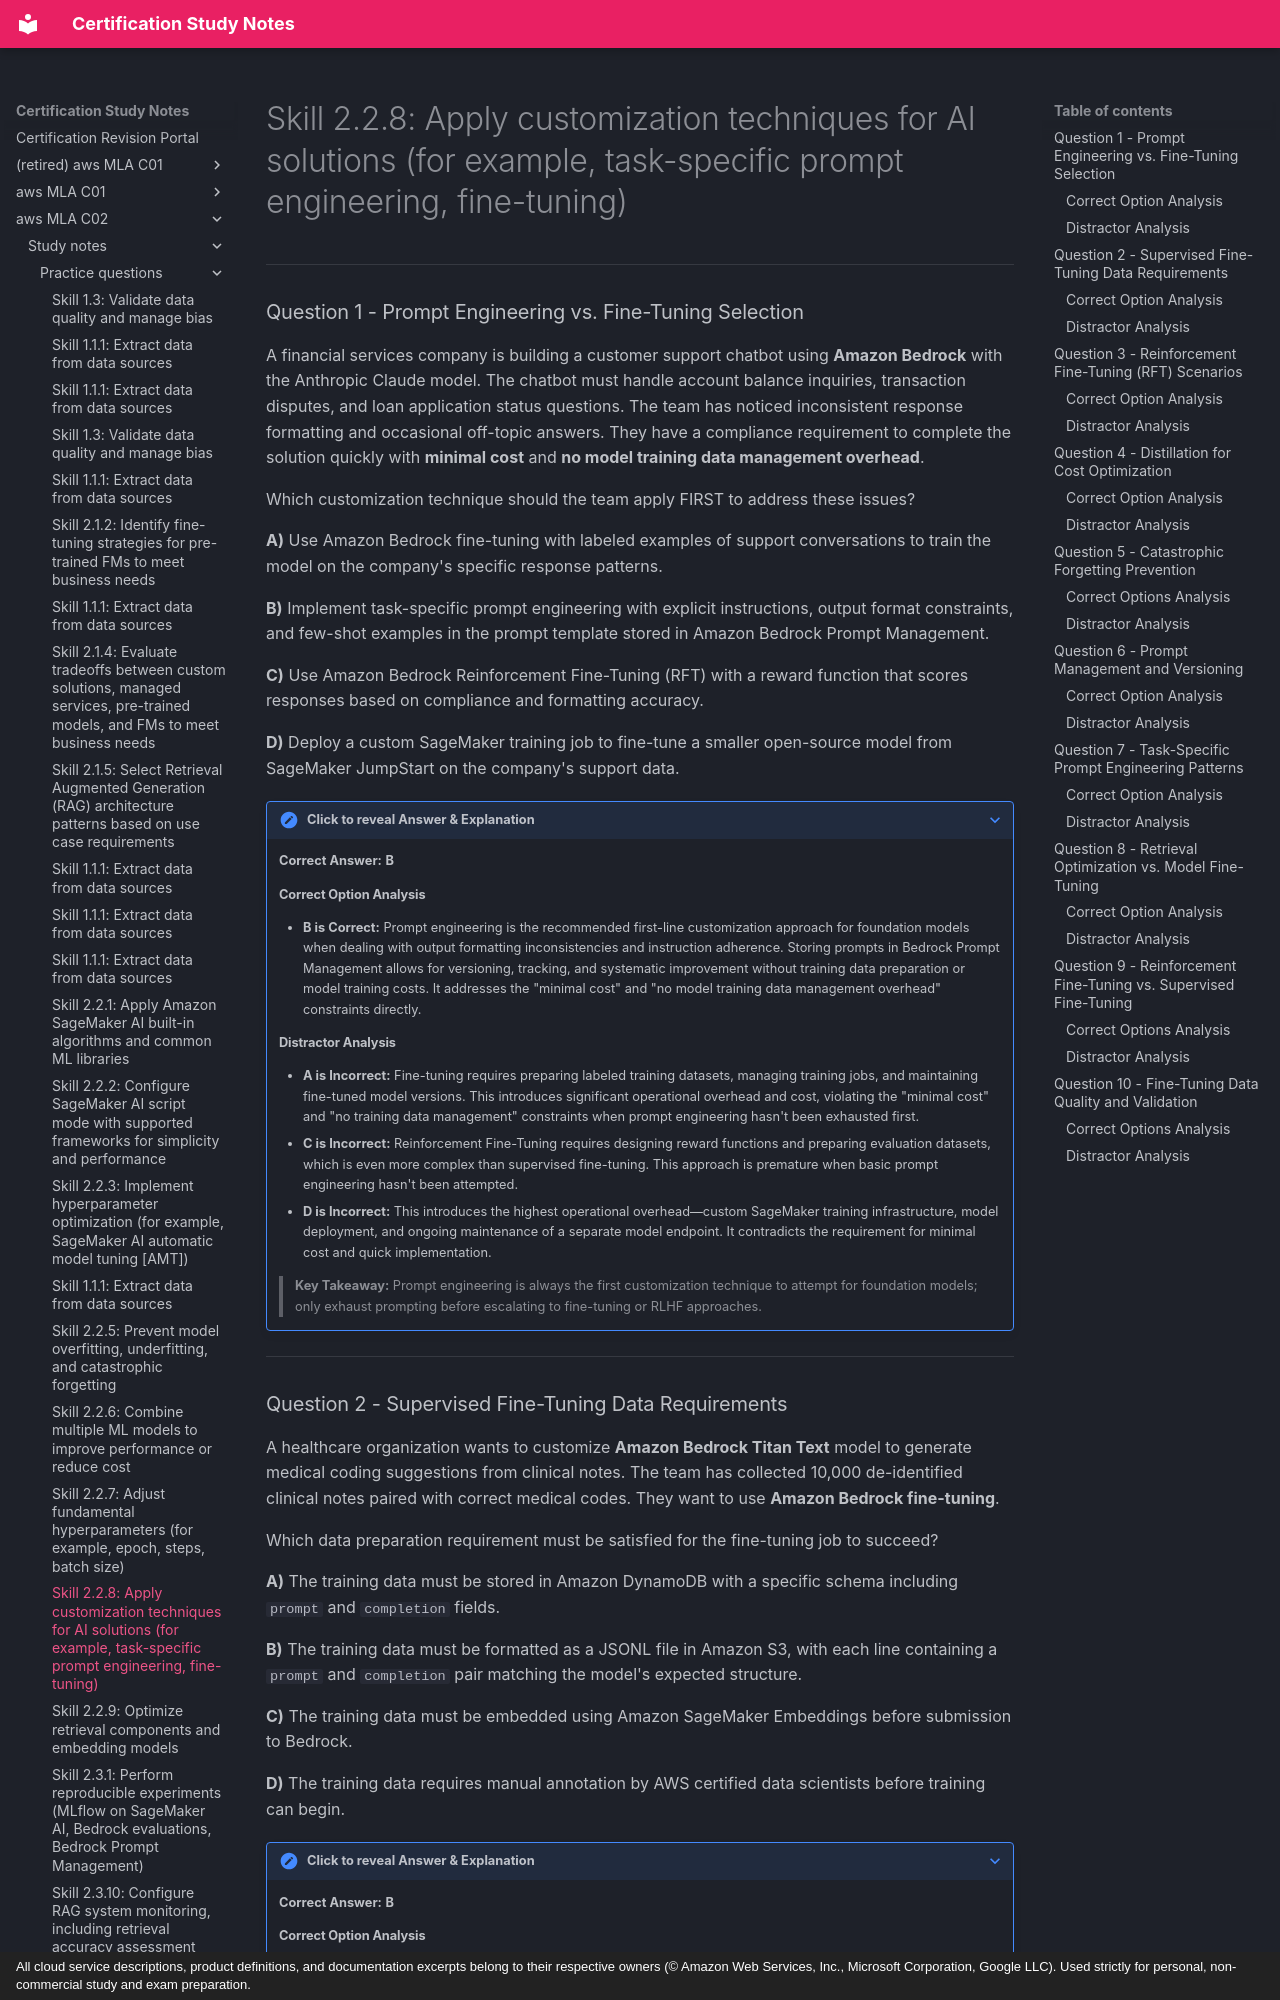

repository: monitus2022/cert_study_notes · page: aws_MLA_C02/study_notes/practice_questions/2.2.8/index.html · generator: mkdocs · copyright: All cloud service descriptions, product definitions, and documentation excerpts belong to their respective owners (© Amazon Web Services, Inc., Microsoft Corporation, Google LLC). Used strictly for personal, non-commercial study and exam preparation.

# Skill 2.2.8: Apply customization techniques for AI solutions (for example, task-specific prompt engineering, fine-tuning)

---

### Question 1 - Prompt Engineering vs. Fine-Tuning Selection

A financial services company is building a customer support chatbot using **Amazon Bedrock** with the Anthropic Claude model. The chatbot must handle account balance inquiries, transaction disputes, and loan application status questions. The team has noticed inconsistent response formatting and occasional off-topic answers. They have a compliance requirement to complete the solution quickly with **minimal cost** and **no model training data management overhead**.

Which customization technique should the team apply FIRST to address these issues?

**A)** Use Amazon Bedrock fine-tuning with labeled examples of support conversations to train the model on the company's specific response patterns.

**B)** Implement task-specific prompt engineering with explicit instructions, output format constraints, and few-shot examples in the prompt template stored in Amazon Bedrock Prompt Management.

**C)** Use Amazon Bedrock Reinforcement Fine-Tuning (RFT) with a reward function that scores responses based on compliance and formatting accuracy.

**D)** Deploy a custom SageMaker training job to fine-tune a smaller open-source model from SageMaker JumpStart on the company's support data.

??? note "Click to reveal Answer & Explanation"
    **Correct Answer:** **B**

    #### Correct Option Analysis
    * **B is Correct:** Prompt engineering is the recommended first-line customization approach for foundation models when dealing with output formatting inconsistencies and instruction adherence. Storing prompts in Bedrock Prompt Management allows for versioning, tracking, and systematic improvement without training data preparation or model training costs. It addresses the "minimal cost" and "no model training data management overhead" constraints directly.

    #### Distractor Analysis
    * **A is Incorrect:** Fine-tuning requires preparing labeled training datasets, managing training jobs, and maintaining fine-tuned model versions. This introduces significant operational overhead and cost, violating the "minimal cost" and "no training data management" constraints when prompt engineering hasn't been exhausted first.
    * **C is Incorrect:** Reinforcement Fine-Tuning requires designing reward functions and preparing evaluation datasets, which is even more complex than supervised fine-tuning. This approach is premature when basic prompt engineering hasn't been attempted.
    * **D is Incorrect:** This introduces the highest operational overhead—custom SageMaker training infrastructure, model deployment, and ongoing maintenance of a separate model endpoint. It contradicts the requirement for minimal cost and quick implementation.

    > **Key Takeaway:** Prompt engineering is always the first customization technique to attempt for foundation models; only exhaust prompting before escalating to fine-tuning or RLHF approaches.

---
